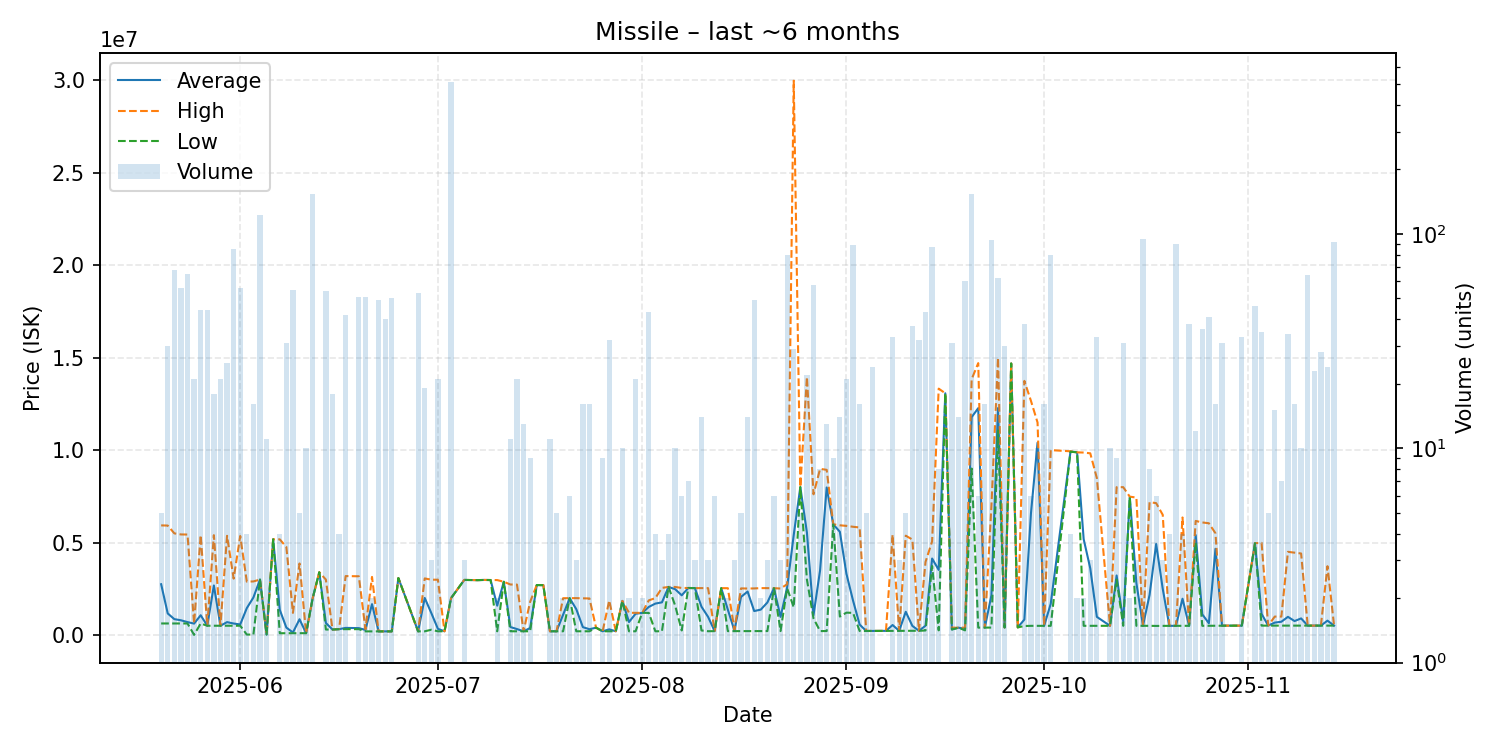

Values plotted in this chart, from the file beside it:
date, average, highest, lowest, order_count, volume
2025-05-20, 2748380, 5929000, 628000, 5, 5
2025-05-21, 1169053, 5920000, 628600, 11, 30
2025-05-22, 861424, 5498000, 628000, 11, 68
2025-05-23, 799846, 5440000, 628000, 9, 56
2025-05-24, 701652, 5434000, 627700, 5, 65
2025-05-25, 621278, 627800, 11280, 14, 21
2025-05-26, 1072056, 5403000, 627700, 15, 44
2025-05-27, 505230, 505300, 505200, 11, 44
2025-05-28, 2680389, 5400000, 505200, 5, 18
2025-05-29, 505600, 505600, 505600, 2, 21
2025-05-30, 700864, 5365000, 505600, 6, 25
2025-05-31, 625224, 3052000, 505300, 12, 85
2025-06-01, 574377, 5354000, 505200, 7, 56
2025-06-02, 1457250, 2887500, 27000, 4, 4
2025-06-03, 2032383, 2900000, 27040, 10, 16
2025-06-04, 3000000, 3000000, 3000000, 7, 123
2025-06-05, 28484, 28500, 28480, 4, 11
2025-06-06, 5178000, 5178000, 5178000, 1, 1
2025-06-07, 1368575, 5174000, 100000, 4, 4
2025-06-08, 405429, 4762500, 100700, 15, 31
2025-06-09, 141138, 1200000, 101200, 7, 55
2025-06-10, 855720, 3870000, 102050, 5, 5
2025-06-11, 102800, 103000, 102600, 2, 10
2025-06-12, 2000000, 2000000, 2000000, 11, 154
2025-06-13, 3396000, 3396000, 3396000, 1, 1
2025-06-14, 653656, 2998000, 300200, 13, 54
2025-06-15, 300200, 300200, 300200, 2, 18
2025-06-16, 320100, 320100, 320100, 2, 4
2025-06-17, 388640, 3189000, 320100, 6, 42
2025-06-19, 376431, 3178000, 320400, 4, 51
2025-06-20, 278269, 320400, 200700, 6, 51
2025-06-21, 1672450, 3144000, 200900, 2, 2
2025-06-22, 200831, 200900, 200700, 6, 49
2025-06-23, 200958, 201000, 200800, 4, 40
2025-06-24, 200866, 200900, 200800, 2, 50
2025-06-25, 3081000, 3081000, 3081000, 1, 1
2025-06-28, 201309, 201500, 200800, 4, 53
2025-06-29, 2006174, 3063000, 203900, 5, 19
2025-06-30, 1190700, 2993000, 289550, 3, 3
2025-07-01, 337095, 2993000, 204300, 2, 21
2025-07-02, 204700, 204700, 204700, 1, 1
2025-07-03, 2000000, 2000000, 2000000, 5, 511
2025-07-05, 2980667, 2982000, 2980000, 3, 3
2025-07-07, 2970000, 2970000, 2970000, 1, 1
2025-07-08, 2980000, 2980000, 2980000, 1, 1
2025-07-09, 2975000, 2975000, 2975000, 1, 1
2025-07-10, 1589100, 2973000, 205200, 2, 2
2025-07-11, 2883000, 2883000, 2883000, 1, 1
2025-07-12, 435455, 2734000, 205600, 5, 11
2025-07-13, 325186, 2729000, 205000, 6, 21
2025-07-14, 205000, 205000, 205000, 4, 13
2025-07-15, 383111, 1800000, 206000, 2, 9
2025-07-16, 2703000, 2703000, 2703000, 1, 1
2025-07-17, 2700000, 2700000, 2700000, 1, 1
2025-07-18, 205182, 206000, 205100, 2, 11
2025-07-19, 205100, 205100, 205100, 5, 5
2025-07-20, 1099550, 1994000, 205100, 2, 2
2025-07-21, 1995000, 1995000, 1995000, 2, 6
2025-07-22, 1400000, 1997000, 206000, 3, 3
2025-07-23, 428688, 1987500, 206000, 4, 16
... 107 more rows
